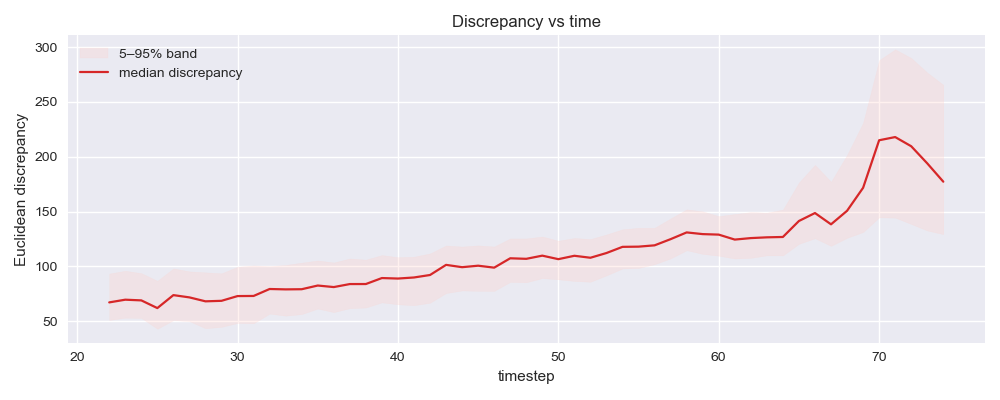

Values plotted in this chart, from the file beside it:
timestep, disc_med, disc_q05, disc_q95
22, 67.11, 51.04, 93.38
23, 69.57, 53.19, 95.93
24, 68.94, 52.97, 93.76
25, 61.92, 43.07, 86.79
26, 73.75, 50.94, 98.07
27, 71.67, 49.98, 95.37
28, 68.08, 43.55, 94.49
29, 68.55, 44.81, 93.59
30, 72.88, 48.34, 99.6
31, 72.98, 48.03, 100.8
32, 79.33, 56.88, 100.2
33, 78.98, 55.03, 101.2
34, 79.13, 56.44, 103.3
35, 82.49, 61.47, 105.3
36, 81.09, 58.25, 103.5
37, 83.84, 61.84, 107.2
38, 83.86, 62.46, 106.1
39, 89.32, 67.15, 110.3
40, 88.86, 65.38, 108.3
41, 89.84, 64.58, 108.7
42, 92.1, 66.8, 111.7
43, 101.3, 75.64, 119
44, 99.23, 78.01, 118
45, 100.6, 77.69, 119.1
46, 98.81, 77.61, 118.1
47, 107.3, 85.82, 125.4
48, 106.9, 85.47, 125.4
49, 109.8, 89.29, 127.2
50, 106.5, 88.18, 123.3
51, 109.6, 86.69, 125.8
52, 107.8, 85.94, 124.9
53, 112.1, 91.76, 129.1
54, 117.8, 98.05, 133.7
55, 118, 98.53, 135.1
56, 119.2, 102, 135.1
57, 124.8, 107.3, 143.7
58, 130.9, 114.7, 152
59, 129.4, 111.4, 150.2
60, 128.9, 109.7, 145.8
61, 124.4, 107.2, 147.7
62, 125.8, 107.8, 149.5
63, 126.5, 110, 149
64, 126.8, 110, 151.7
65, 141.4, 120.5, 176.5
66, 148.6, 125.6, 192.5
67, 138.3, 118.7, 177.1
68, 150.7, 126, 201.7
69, 171.6, 131.3, 231
70, 215, 144.7, 288.1
71, 217.9, 144.4, 297.9
72, 209.5, 138.6, 290
73, 193.9, 132.7, 276.7
74, 177.2, 129.4, 265.6
